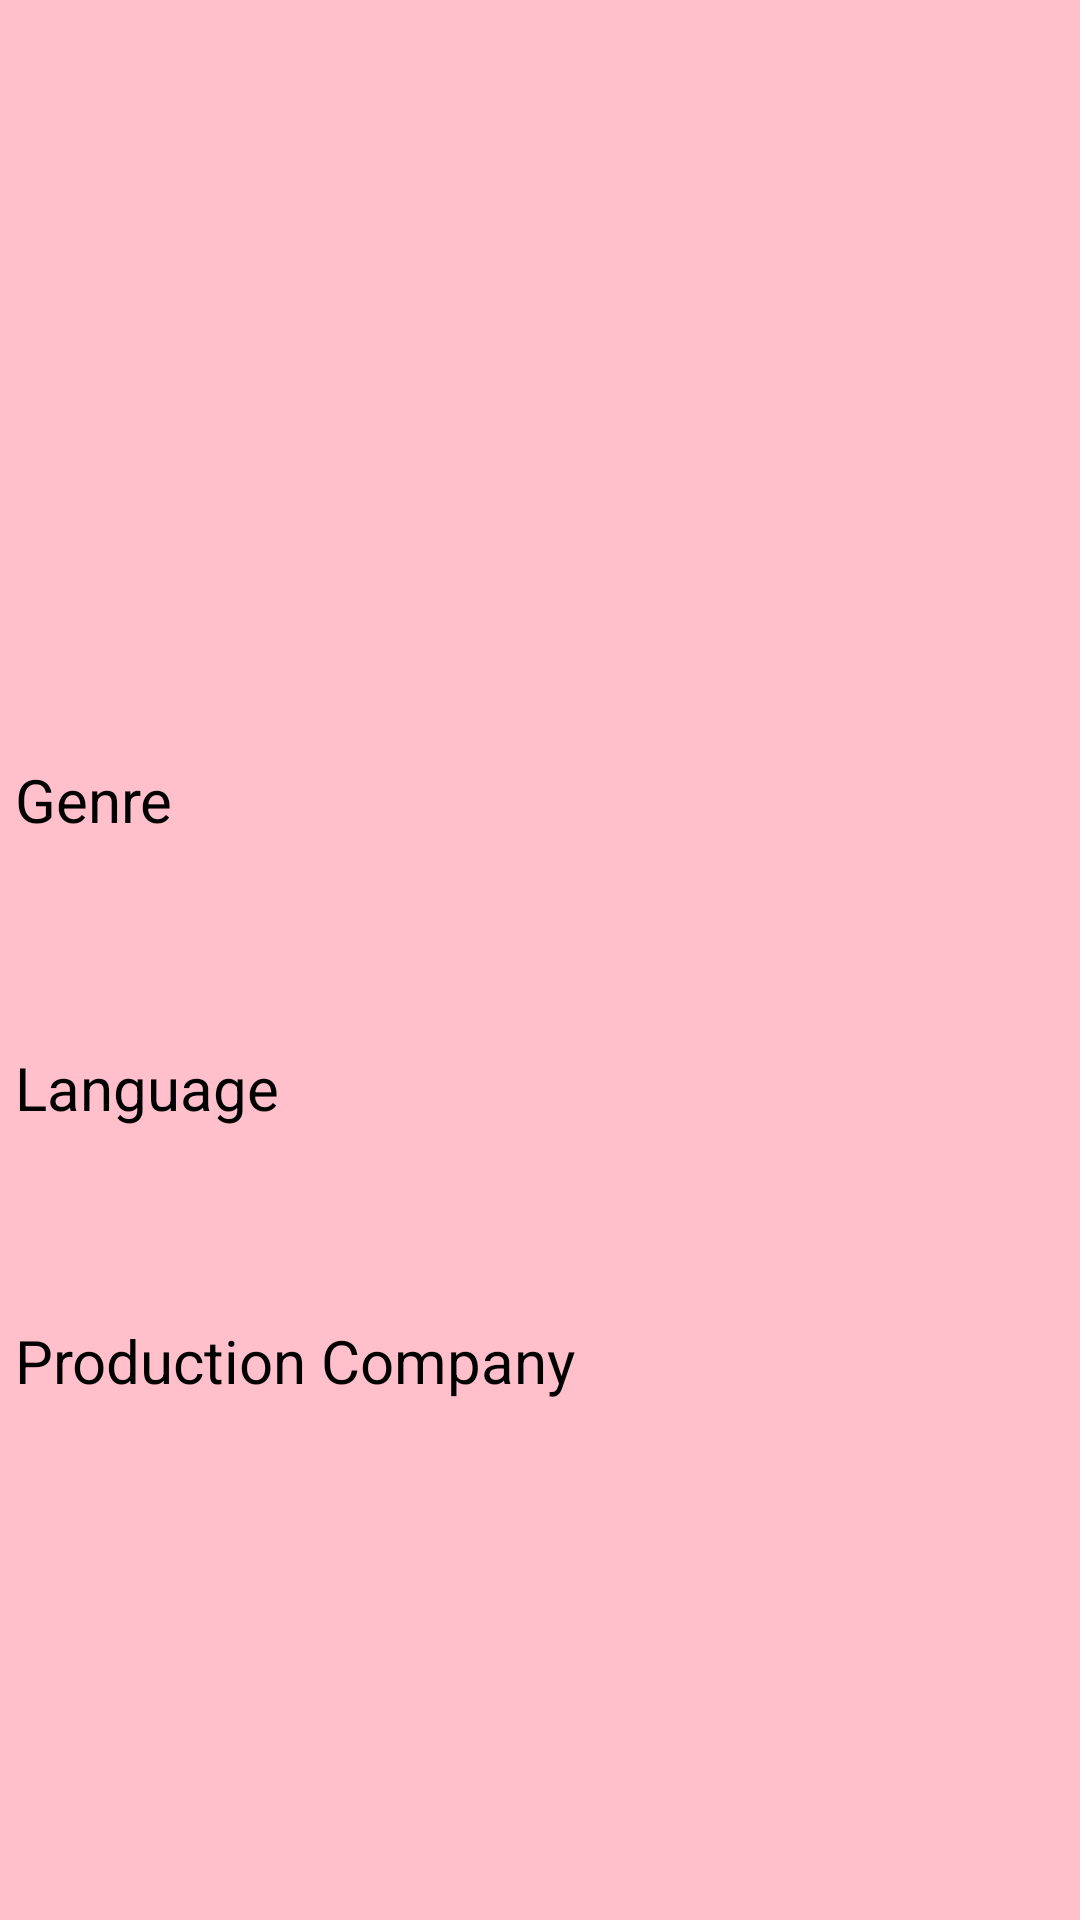

The Android layout XML behind this screen, and the referenced resources:
<!-- AndroidManifest.xml: application theme Theme.Week5_0706012110016 -->
<!-- res/layout/activity_movie_detail.xml -->
<?xml version="1.0" encoding="utf-8"?>
<androidx.constraintlayout.widget.ConstraintLayout xmlns:android="http://schemas.android.com/apk/res/android"
    xmlns:app="http://schemas.android.com/apk/res-auto"
    xmlns:tools="http://schemas.android.com/tools"
    android:layout_width="match_parent"
    android:layout_height="match_parent"
    android:background="#FFc0cb"
    tools:context=".view.MovieDetail">

    <ImageView
        android:id="@+id/imgPosterMovieDetail"
        android:layout_width="411dp"
        android:layout_height="240dp"
        android:layout_marginTop="1dp"
        android:scaleType="centerCrop"
        app:layout_constraintStart_toStartOf="parent"
        app:layout_constraintTop_toTopOf="parent"
        tools:srcCompat="@drawable/ic_launcher_background" />

    <TextView
        android:id="@+id/tvTitleMovieDetail"
        android:layout_width="0dp"
        android:layout_height="wrap_content"
        android:layout_marginStart="24dp"
        android:layout_marginTop="176dp"
        android:gravity="center_horizontal"
        android:textColor="#FDFDFD"
        android:textSize="30sp"
        android:textStyle="bold"
        app:layout_constraintStart_toStartOf="parent"
        app:layout_constraintTop_toTopOf="parent" />

    <androidx.recyclerview.widget.RecyclerView
        android:id="@+id/rv_language"
        android:layout_width="wrap_content"
        android:layout_height="wrap_content"
        android:layout_marginStart="8dp"
        android:layout_marginTop="5dp"
        app:layout_constraintStart_toStartOf="parent"
        app:layout_constraintTop_toBottomOf="@+id/textView2" />

    <androidx.recyclerview.widget.RecyclerView
        android:id="@+id/rv_genre"
        android:layout_width="wrap_content"

        android:layout_height="wrap_content"
        android:layout_marginStart="8dp"
        android:layout_marginTop="5dp"
        app:layout_constraintStart_toStartOf="parent"
        app:layout_constraintTop_toBottomOf="@+id/textView" />

    <androidx.recyclerview.widget.RecyclerView
        android:id="@+id/rv_company"
        android:layout_width="wrap_content"
        android:layout_height="wrap_content"
        android:layout_marginTop="5dp"
        app:layout_constraintStart_toStartOf="@+id/textView3"
        app:layout_constraintTop_toBottomOf="@+id/textView3" />

    <TextView
        android:id="@+id/textView"
        android:layout_width="wrap_content"
        android:layout_height="wrap_content"
        android:layout_marginStart="5dp"
        android:layout_marginTop="12dp"
        android:text="Genre"
        android:textColor="#000000"
        android:textSize="20sp"
        app:layout_constraintStart_toStartOf="parent"
        app:layout_constraintTop_toBottomOf="@+id/imgPosterMovieDetail" />

    <TextView
        android:id="@+id/textView2"
        android:layout_width="wrap_content"
        android:layout_height="wrap_content"
        android:layout_marginTop="64dp"
        android:text="Language"
        android:textColor="#000000"
        android:textSize="20sp"
        app:layout_constraintStart_toStartOf="@+id/textView"
        app:layout_constraintTop_toTopOf="@+id/rv_genre" />

    <TextView
        android:id="@+id/textView3"
        android:layout_width="wrap_content"
        android:layout_height="wrap_content"
        android:layout_marginTop="64dp"
        android:text="Production Company"
        android:textColor="#000000"
        android:textSize="20sp"
        app:layout_constraintStart_toStartOf="@+id/textView2"
        app:layout_constraintTop_toBottomOf="@+id/textView2" />
</androidx.constraintlayout.widget.ConstraintLayout>
<!-- resources referenced by this layout -->
<resources>
  <style name="Theme.Week5_0706012110016" parent="Theme.MaterialComponents.DayNight.DarkActionBar">
          
          <item name="colorPrimary">@color/purple_500</item>
          <item name="colorPrimaryVariant">@color/purple_700</item>
          <item name="colorOnPrimary">@color/white</item>
          
          <item name="colorSecondary">@color/teal_200</item>
          <item name="colorSecondaryVariant">@color/teal_700</item>
          <item name="colorOnSecondary">@color/black</item>
          
          <item name="android:statusBarColor">?attr/colorPrimaryVariant</item>
          
      </style>
  <!-- not gathered from this repository: default colours our renderer supplied (Android Studio template values) -->
  <color name="purple_500">#FF6200EE</color>
  <color name="purple_700">#FF3700B3</color>
  <color name="teal_200">#FF03DAC5</color>
  <color name="teal_700">#FF018786</color>
  <color name="black">#FF000000</color>
  <color name="white">#FFFFFFFF</color>
</resources>
